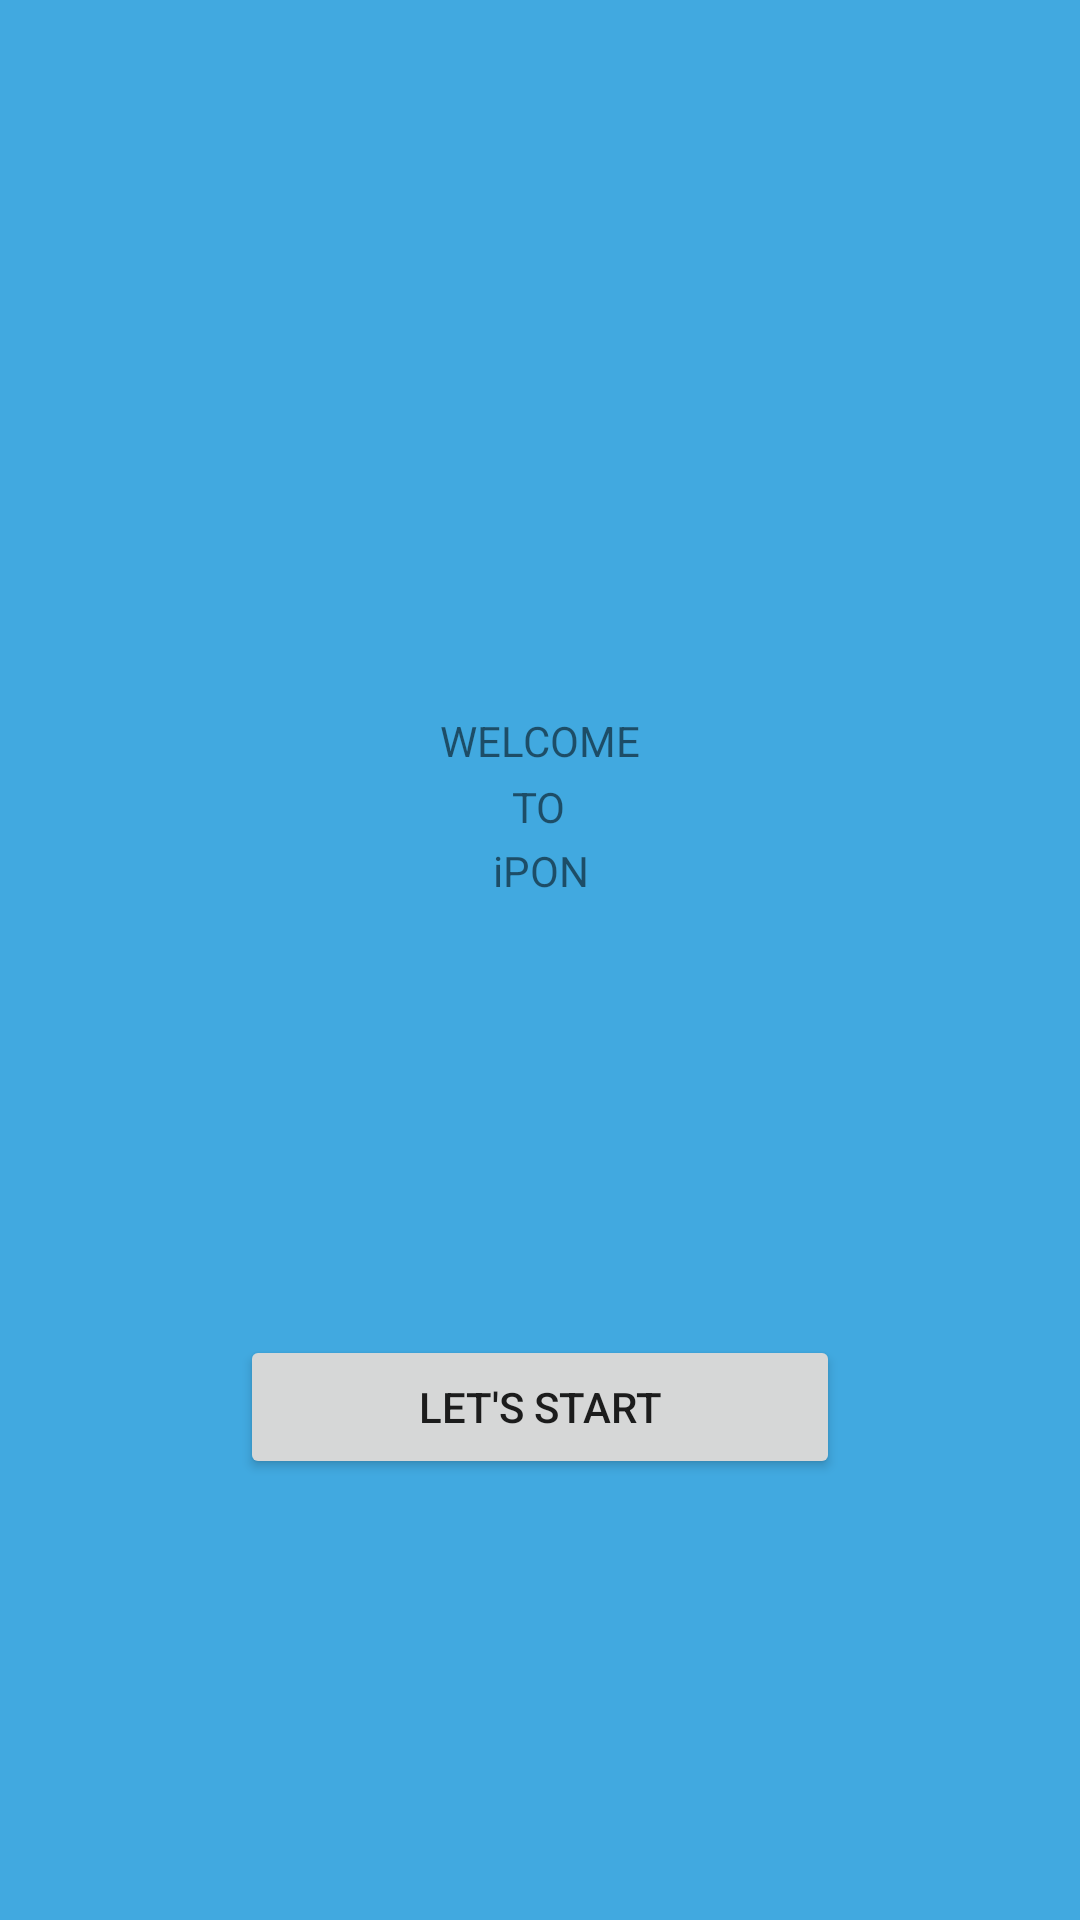

This screen was rendered from an Android layout file. Write that file and the resources it references.
<!-- AndroidManifest.xml: activity theme NoActionBarTheme -->
<!-- res/layout/activity_main.xml -->
<?xml version="1.0" encoding="utf-8"?>
<android.support.constraint.ConstraintLayout xmlns:android="http://schemas.android.com/apk/res/android"
    xmlns:app="http://schemas.android.com/apk/res-auto"
    xmlns:tools="http://schemas.android.com/tools"
    android:layout_width="match_parent"
    android:layout_height="match_parent"
    android:background="@color/blue"
    tools:context="com.multicore.newipon.MainActivity">


    <TextView
        android:id="@+id/textView"
        android:layout_width="67dp"
        android:layout_height="17dp"
        android:text="WELCOME"
        android:layout_marginRight="8dp"
        android:layout_marginLeft="8dp"
        app:layout_constraintRight_toRightOf="parent"
        app:layout_constraintLeft_toLeftOf="parent"
        app:layout_constraintTop_toTopOf="parent"
        android:layout_marginTop="8dp"
        app:layout_constraintHorizontal_bias="0.501"
        app:layout_constraintBottom_toBottomOf="parent"
        android:layout_marginBottom="8dp"
        app:layout_constraintVertical_bias="0.378" />

    <TextView
        android:id="@+id/textView2"
        android:layout_width="19dp"
        android:layout_height="17dp"
        android:text="TO"
        android:layout_marginRight="8dp"
        android:layout_marginLeft="8dp"
        app:layout_constraintRight_toRightOf="parent"
        app:layout_constraintLeft_toLeftOf="parent"
        app:layout_constraintTop_toTopOf="parent"
        android:layout_marginTop="8dp"
        app:layout_constraintHorizontal_bias="0.501"
        app:layout_constraintBottom_toBottomOf="parent"
        android:layout_marginBottom="8dp"
        app:layout_constraintVertical_bias="0.414" />

    <TextView
        android:id="@+id/textView3"
        android:layout_width="wrap_content"
        android:layout_height="17dp"
        android:text="@string/app_name"
        app:layout_constraintRight_toRightOf="parent"
        app:layout_constraintLeft_toLeftOf="parent"
        app:layout_constraintBottom_toBottomOf="parent"
        app:layout_constraintHorizontal_bias="0.501"
        android:layout_marginBottom="8dp"
        app:layout_constraintTop_toTopOf="parent"
        android:layout_marginTop="8dp"
        app:layout_constraintVertical_bias="0.449" />

    <Button
        android:id="@+id/btnLetStart"
        android:layout_width="200dp"
        android:layout_height="wrap_content"
        android:layout_marginBottom="8dp"
        android:layout_marginLeft="8dp"
        android:layout_marginRight="8dp"
        android:layout_marginTop="8dp"
        android:onClick="onClick"
        android:text="@string/start"
        app:layout_constraintBottom_toBottomOf="parent"
        app:layout_constraintHorizontal_bias="0.501"
        app:layout_constraintLeft_toLeftOf="parent"
        app:layout_constraintRight_toRightOf="parent"
        app:layout_constraintTop_toBottomOf="@+id/textView3" />


</android.support.constraint.ConstraintLayout>
<!-- resources referenced by this layout -->
<resources>
  <color name="blue">#41A9E0</color>
  <string name="app_name">iPON</string>
  <string name="start">LET\'S START</string>
  <style name="NoActionBarTheme" parent="Theme.AppCompat.Light.NoActionBar">
          
          <item name="windowActionBar">false</item>
          <item name="windowNoTitle">true</item>
      </style>
</resources>
